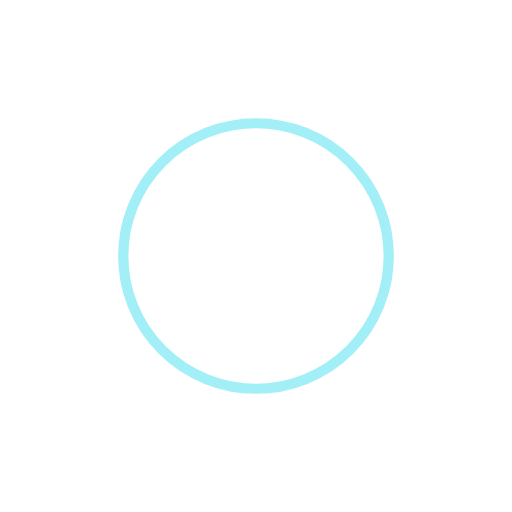
t = 0.00 s
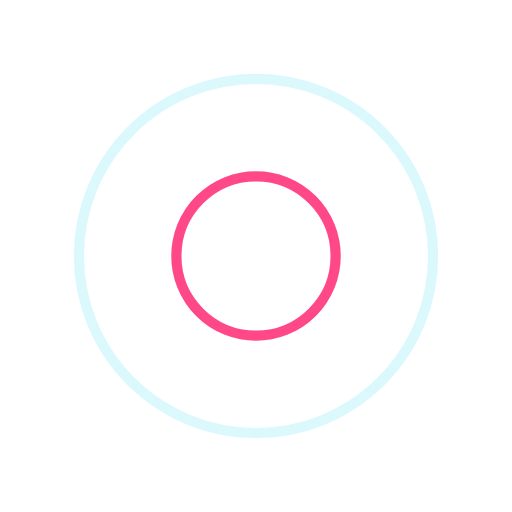
t = 0.25 s
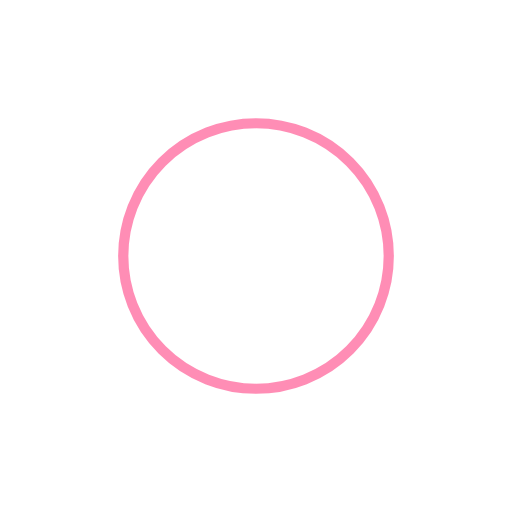
t = 0.50 s
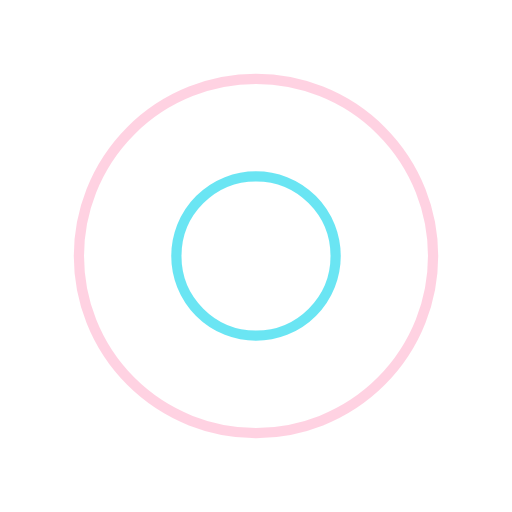
t = 0.75 s

The animated SVG that drew these frames (rendered in a browser with its animation timeline set to each time). Animation: 4 SMIL elements (animate=4); one cycle of 1.00 s, repeats indefinitely.

<?xml version="1.0" encoding="utf-8"?>
<svg xmlns="http://www.w3.org/2000/svg" xmlns:xlink="http://www.w3.org/1999/xlink" style="margin: auto; background: none; display: block; shape-rendering: auto;" width="100px" height="100px" viewBox="0 0 100 100" preserveAspectRatio="xMidYMid">
<circle cx="50" cy="50" r="0" fill="none" stroke="#ff1b6b" stroke-width="2">
  <animate attributeName="r" repeatCount="indefinite" dur="1s" values="0;40" keyTimes="0;1" keySplines="0 0.2 0.8 1" calcMode="spline" begin="0s"></animate>
  <animate attributeName="opacity" repeatCount="indefinite" dur="1s" values="1;0" keyTimes="0;1" keySplines="0.2 0 0.8 1" calcMode="spline" begin="0s"></animate>
</circle><circle cx="50" cy="50" r="0" fill="none" stroke="#46dff0" stroke-width="2">
  <animate attributeName="r" repeatCount="indefinite" dur="1s" values="0;40" keyTimes="0;1" keySplines="0 0.2 0.8 1" calcMode="spline" begin="-0.5s"></animate>
  <animate attributeName="opacity" repeatCount="indefinite" dur="1s" values="1;0" keyTimes="0;1" keySplines="0.2 0 0.8 1" calcMode="spline" begin="-0.5s"></animate>
</circle>
<!-- [ldio] generated by https://loading.io/ --></svg>